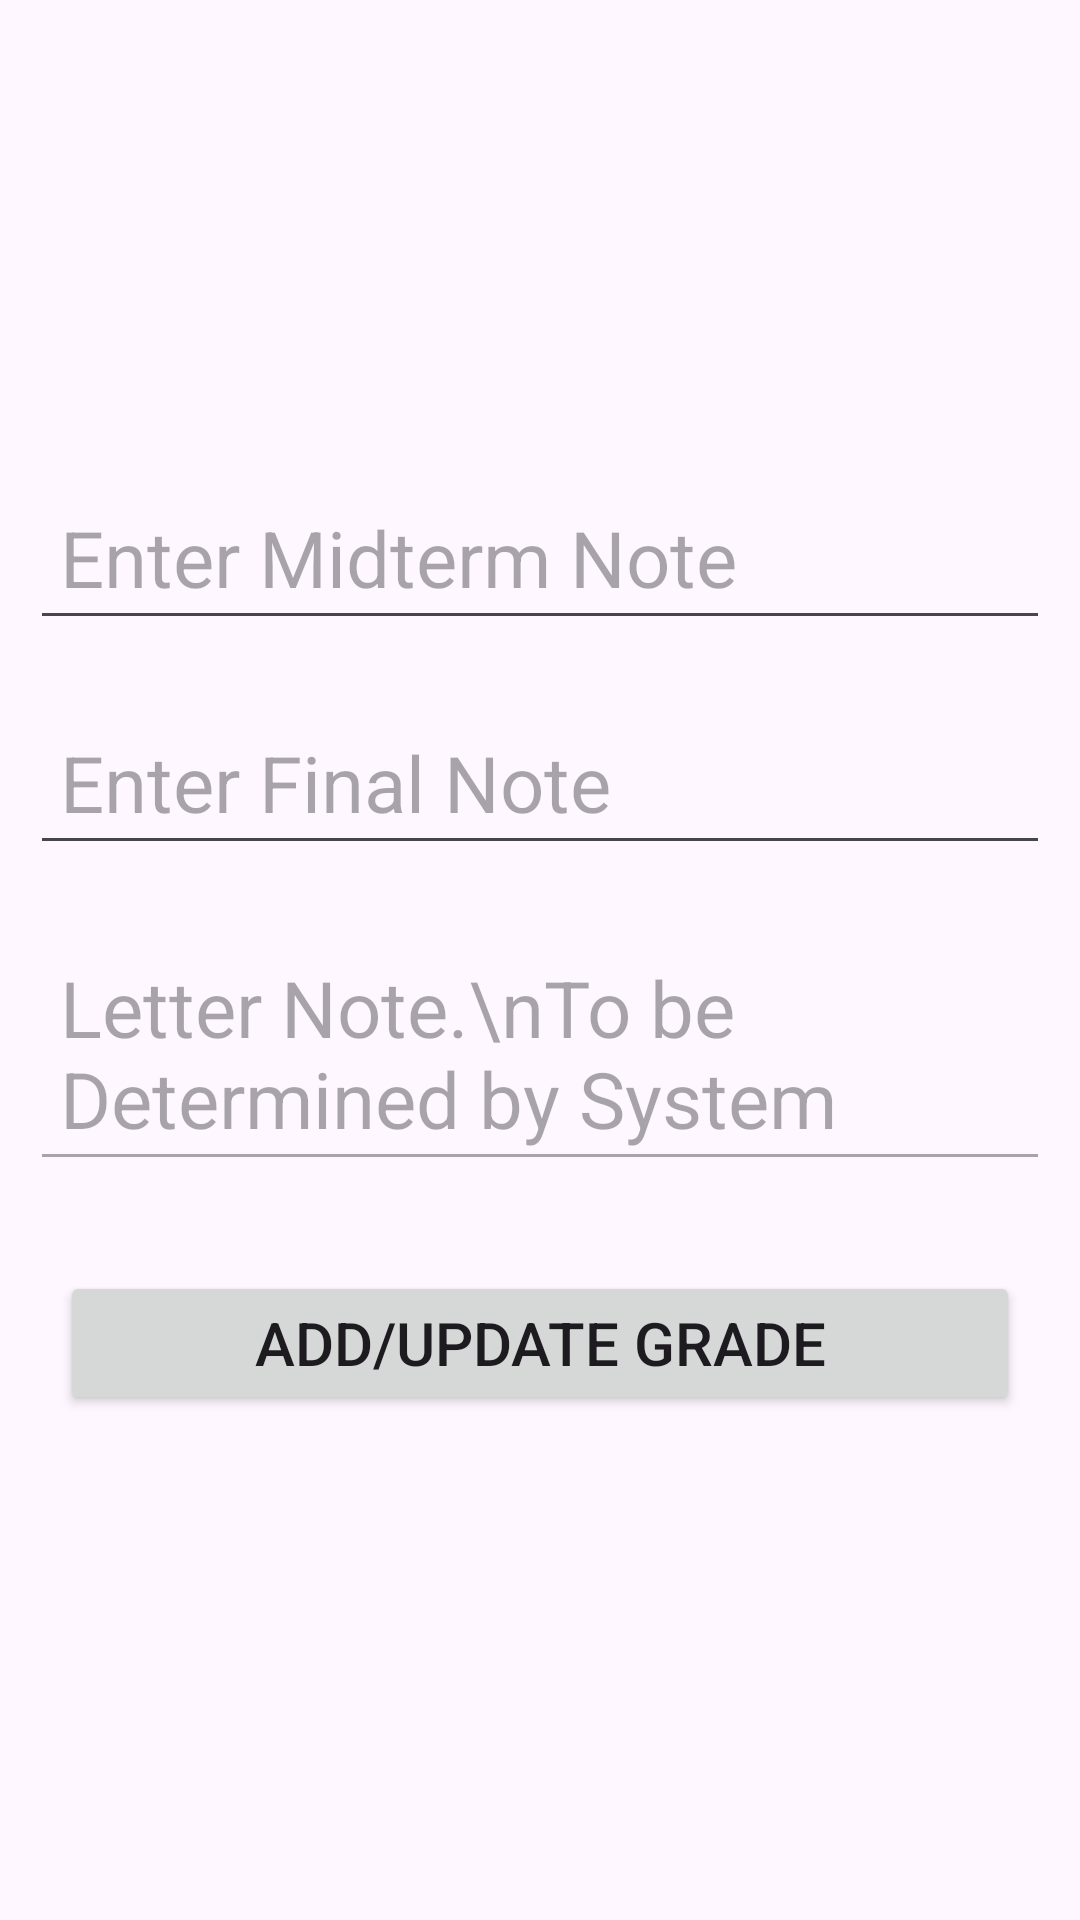

The Android layout XML behind this screen, and the referenced resources:
<!-- AndroidManifest.xml: application theme Theme.StudentCourseInformationSystem -->
<!-- res/layout/fragment_add_or_edit_student_grade.xml -->
<?xml version="1.0" encoding="utf-8"?>
<LinearLayout xmlns:android="http://schemas.android.com/apk/res/android"
    xmlns:tools="http://schemas.android.com/tools"
    android:layout_width="match_parent"
    android:layout_height="match_parent"
    xmlns:app="http://schemas.android.com/apk/res-auto"
    android:orientation="vertical"
    android:layout_gravity="center"
    android:gravity="center"
    tools:context=".fragment.AddOrEditStudentGrade">

    <EditText
        android:id="@+id/midtermNoteTextView"
        android:layout_width="match_parent"
        android:layout_height="wrap_content"
        android:hint="Enter Midterm Note"
        android:textSize="26sp"
        android:padding="10dp"
        android:maxLength="3"
        android:layout_margin="10dp"/>

    <EditText
        android:id="@+id/finalNoteTextView"
        android:layout_width="match_parent"
        android:layout_height="wrap_content"
        android:hint="Enter Final Note"
        android:textSize="26sp"
        android:padding="10dp"
        android:maxLength="3"
        android:layout_margin="10dp"/>

    <EditText
        android:id="@+id/letterNoteTextView"
        android:layout_width="match_parent"
        android:layout_height="wrap_content"
        android:hint="Letter Note.\nTo be Determined by System"
        android:textSize="26sp"
        android:padding="10dp"
        android:enabled="false"
        android:layout_margin="10dp"/>

    <Button
        android:id="@+id/addOrUpdateGrade"
        android:layout_width="match_parent"
        android:layout_height="wrap_content"
        android:text="Add/Update Grade"
        android:textSize="20sp"
        android:layout_gravity="center"
        app:cornerRadius = "7dp"
        android:padding="10dp"
        android:layout_margin="20dp"
        android:onClick="addOrUpdateGrade"
        />




</LinearLayout>
<!-- resources referenced by this layout -->
<resources>
  <style name="Theme.StudentCourseInformationSystem" parent="Base.Theme.StudentCourseInformationSystem" />
  <style name="Base.Theme.StudentCourseInformationSystem" parent="Theme.Material3.DayNight.NoActionBar">
          
          
      </style>
</resources>
